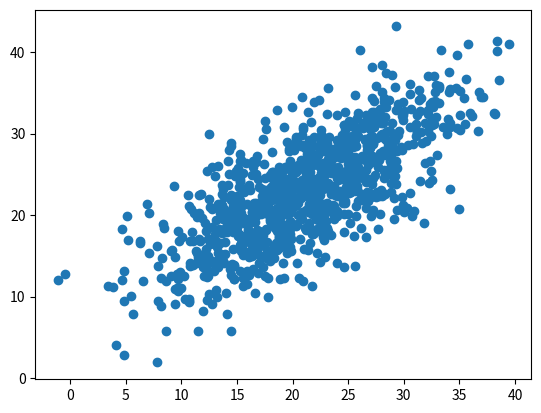

This figure's Python source:
import numpy as np 
import matplotlib.pyplot as plt 


a = 2
b = 40
c = 4
d = 42
xx = np.array([a,b])
yy = np.array([c,d])

mean_x = xx.mean()
mean_y = yy.mean()
std_xx = xx.std()
std_yy = yy.std()
means = [mean_x, mean_y]
std_x = std_xx/3
std_y = std_yy/3

corr = 0.7

covariance_crossed = std_x*std_y*corr

variance_x = std_x**2
variance_y = std_y**2

covs = [[variance_x, covariance_crossed],[covariance_crossed, variance_y]]
print(covs)

two_dimensional_gaussian = np.random.multivariate_normal(means, covs, 1000).T

plt.scatter(two_dimensional_gaussian[0], two_dimensional_gaussian[1])
plt.show();
